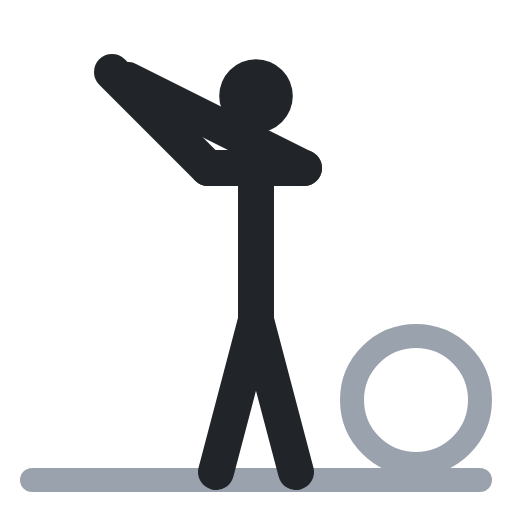
t = 0.00 s
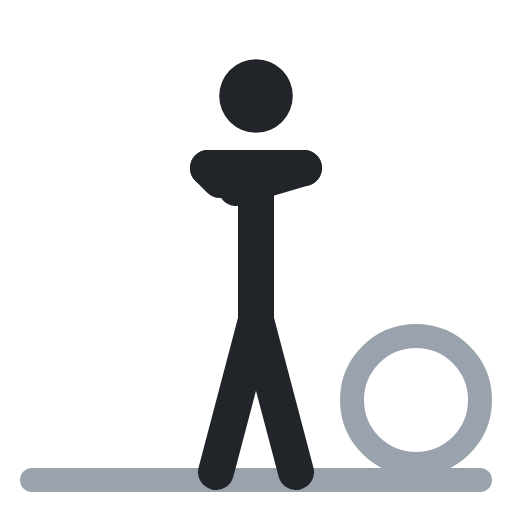
t = 0.40 s
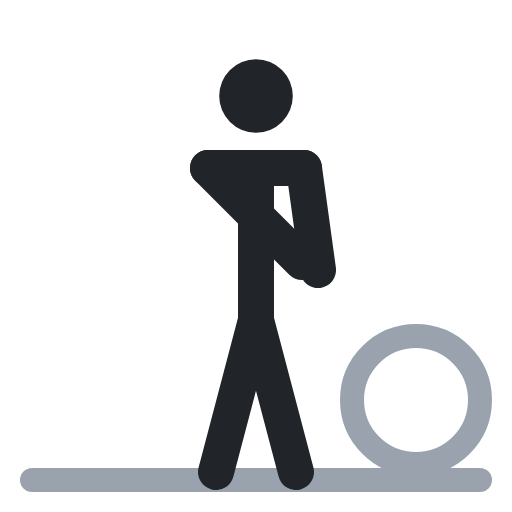
t = 0.60 s
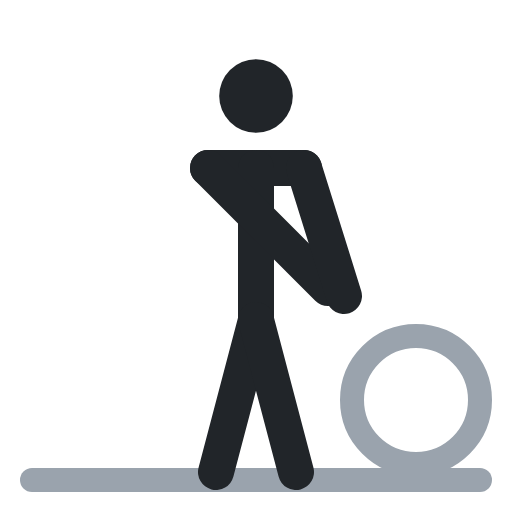
t = 1.00 s
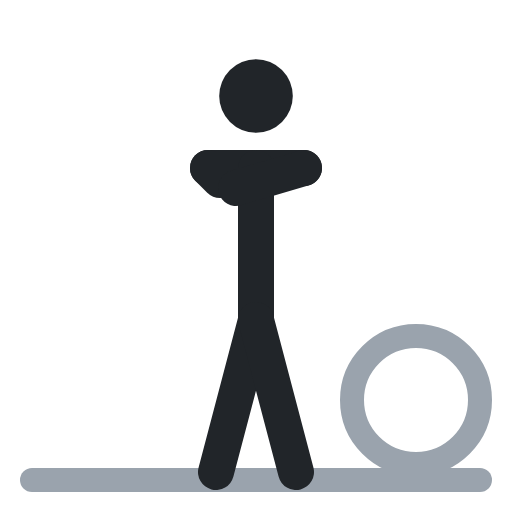
t = 1.40 s
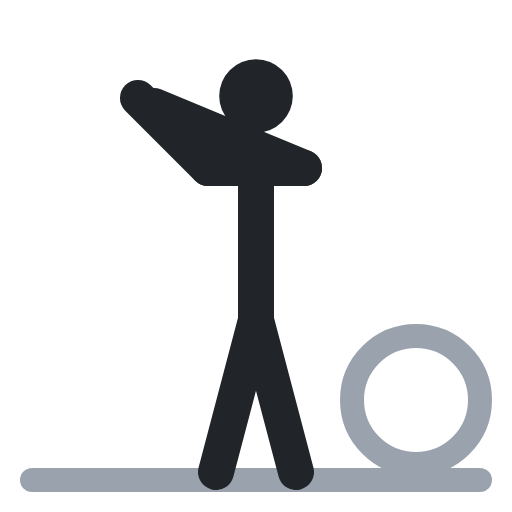
t = 1.60 s

The animated SVG that drew these frames (rendered in a browser with its animation timeline set to each time). Animation: 2 SMIL elements (animate=2); one cycle of 2.00 s, repeats indefinitely.

<svg xmlns="http://www.w3.org/2000/svg" viewBox="0 0 64 64" fill="none" stroke-linecap="round" stroke-linejoin="round"><circle cx="52" cy="50" r="8" stroke="#9aa3ad" stroke-width="3"/><polyline points="4,60 60,60" stroke="#9aa3ad" stroke-width="3"/><circle cx="32" cy="12" r="4.6" fill="#212529"/><polyline points="26,21 38,21" stroke="#212529" stroke-width="4.5"/><polyline points="32,21 32,40" stroke="#212529" stroke-width="4.5"/><polyline points="32,40 27,59" stroke="#212529" stroke-width="4.5"/><polyline points="32,40 37,59" stroke="#212529" stroke-width="4.5"/><polyline points="26,21 14,9" stroke="#212529" stroke-width="4.5"><animate attributeName="points" values="26,21 14,9;26,21 41,36;26,21 41,36;26,21 14,9;26,21 14,9" keyTimes="0;.4;.5;.9;1" calcMode="spline" keySplines=".45 0 .55 1;.45 0 .55 1;.45 0 .55 1;.45 0 .55 1" dur="2s" repeatCount="indefinite"/></polyline><polyline points="38,21 16,10" stroke="#212529" stroke-width="4.5"><animate attributeName="points" values="38,21 16,10;38,21 43,37;38,21 43,37;38,21 16,10;38,21 16,10" keyTimes="0;.4;.5;.9;1" calcMode="spline" keySplines=".45 0 .55 1;.45 0 .55 1;.45 0 .55 1;.45 0 .55 1" dur="2s" repeatCount="indefinite"/></polyline></svg>
